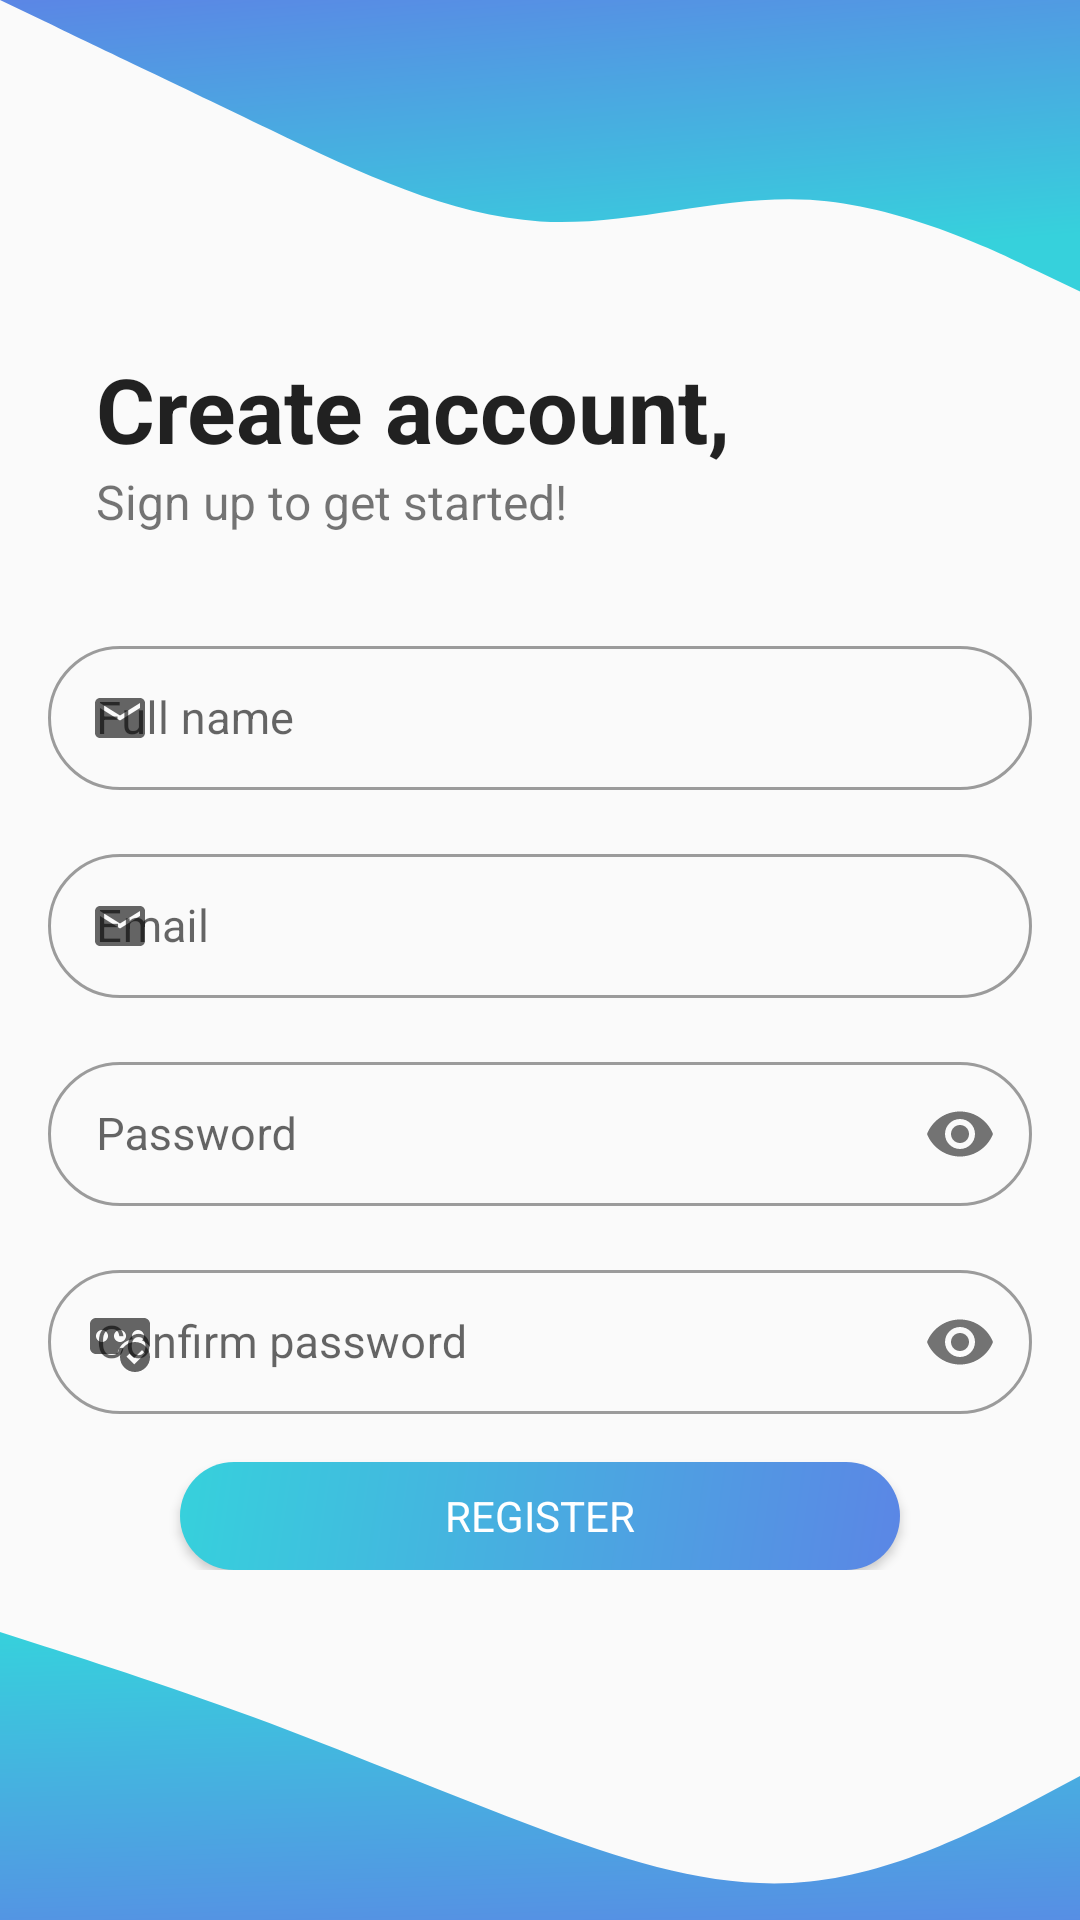

This screen was rendered from an Android layout file. Write that file and the resources it references.
<!-- AndroidManifest.xml: application theme AppTheme -->
<!-- res/layout/fragment_register_first.xml -->
<?xml version="1.0" encoding="utf-8"?>
<androidx.constraintlayout.widget.ConstraintLayout xmlns:android="http://schemas.android.com/apk/res/android"
    xmlns:app="http://schemas.android.com/apk/res-auto"
    xmlns:tools="http://schemas.android.com/tools"
    android:id="@+id/relativeLayout"
    android:layout_width="match_parent"
    android:layout_height="match_parent"
    tools:context=".ui.RegisterActivity">

    <ImageView
        android:id="@+id/imageView"
        android:layout_width="match_parent"
        android:layout_height="108dp"
        android:scaleType="fitXY"
        android:src="@drawable/wave_up"
        app:layout_constraintEnd_toEndOf="parent"
        app:layout_constraintStart_toStartOf="parent"
        app:layout_constraintTop_toTopOf="parent"
        tools:ignore="ContentDescription" />

    <com.google.android.material.textview.MaterialTextView
        android:id="@+id/textView"
        android:layout_width="wrap_content"
        android:layout_height="wrap_content"
        android:layout_marginStart="32dp"
        android:layout_marginTop="8dp"
        android:text="@string/create_account"
        android:textColor="?android:textColorPrimary"
        android:textSize="30sp"
        android:textStyle="bold"
        app:layout_constraintStart_toStartOf="parent"
        app:layout_constraintTop_toBottomOf="@id/imageView" />

    <TextView
        android:id="@+id/textView2"
        android:layout_width="wrap_content"
        android:layout_height="wrap_content"
        android:text="@string/sign_up_to_get_started"
        android:textSize="16sp"
        app:layout_constraintStart_toStartOf="@+id/textView"
        app:layout_constraintTop_toBottomOf="@+id/textView" />


    <LinearLayout
        android:layout_width="match_parent"
        android:layout_height="wrap_content"
        android:gravity="center"
        android:orientation="vertical"
        android:padding="16dp"
        app:layout_constraintEnd_toEndOf="parent"
        app:layout_constraintStart_toStartOf="parent"
        app:layout_constraintTop_toBottomOf="@id/textView2">

        <com.google.android.material.textfield.TextInputLayout
            android:layout_width="match_parent"
            android:layout_height="wrap_content"
            android:layout_marginTop="@dimen/default_margin"
            app:startIconDrawable="@drawable/ic_email_black_24dp">

            <com.google.android.material.textfield.TextInputEditText
                android:id="@+id/name_edit_text"
                android:layout_width="match_parent"
                android:layout_height="48dp"
                android:hint="@string/full_name"
                android:textSize="15sp" />
        </com.google.android.material.textfield.TextInputLayout>

        <com.google.android.material.textfield.TextInputLayout
            android:layout_width="match_parent"
            android:layout_height="wrap_content"
            android:layout_marginTop="@dimen/default_margin"
            app:startIconDrawable="@drawable/ic_email_black_24dp">

            <com.google.android.material.textfield.TextInputEditText
                android:id="@+id/email_edit_text"
                android:layout_width="match_parent"
                android:layout_height="48dp"
                android:hint="@string/email_hint"
                android:textSize="15sp" />
        </com.google.android.material.textfield.TextInputLayout>

        <com.google.android.material.textfield.TextInputLayout
            android:layout_width="match_parent"
            android:layout_height="wrap_content"
            android:layout_marginTop="@dimen/default_margin"
            app:passwordToggleEnabled="true"
            app:startIconDrawable="@drawable/ic_lock_black_24dp">

            <com.google.android.material.textfield.TextInputEditText
                android:id="@+id/password_edit_text"
                android:layout_width="match_parent"
                android:layout_height="48dp"
                android:hint="@string/password_hint"
                android:inputType="textPassword"
                android:textSize="15sp" />
        </com.google.android.material.textfield.TextInputLayout>

        <com.google.android.material.textfield.TextInputLayout
            android:layout_width="match_parent"
            android:layout_height="wrap_content"
            android:layout_marginTop="@dimen/default_margin"
            app:passwordToggleEnabled="true"
            app:startIconDrawable="@drawable/ic_password_check">

            <com.google.android.material.textfield.TextInputEditText
                android:id="@+id/confirm_password_edit_text"
                android:layout_width="match_parent"
                android:layout_height="48dp"
                android:hint="@string/confirm_password_hint"
                android:inputType="textPassword"
                android:textSize="15sp" />
        </com.google.android.material.textfield.TextInputLayout>

        <ProgressBar
            android:id="@+id/progress_bar_r1"
            style="@style/Widget.AppCompat.ProgressBar"
            android:layout_width="24dp"
            android:layout_height="24dp"
            android:layout_marginTop="@dimen/default_margin"
            android:visibility="gone" />

        <androidx.appcompat.widget.AppCompatButton
            android:id="@+id/register_button"
            android:layout_width="240dp"
            android:layout_height="36dp"
            android:layout_marginTop="@dimen/default_margin"
            android:background="@drawable/gradient_button"
            android:text="@string/register"
            android:textColor="@android:color/white" />
    </LinearLayout>

    <ImageView
        android:layout_width="match_parent"
        android:layout_height="96dp"
        android:scaleType="fitXY"
        android:src="@drawable/wave_down"
        app:layout_constraintBottom_toBottomOf="parent"
        app:layout_constraintEnd_toEndOf="parent"
        app:layout_constraintStart_toStartOf="parent"
        tools:ignore="ContentDescription" />

</androidx.constraintlayout.widget.ConstraintLayout>
<!-- resources referenced by this layout -->
<resources>
  <dimen name="default_margin">16dp</dimen>
  <!-- drawable gradient_button (drawable) -->
  <?xml version="1.0" encoding="utf-8"?>
  <ripple xmlns:android="http://schemas.android.com/apk/res/android"
      android:color="?attr/colorControlHighlight">
  
      <item>
          <shape>
              <corners android:radius="@dimen/default_radius" />
              <gradient
                  android:angle="315"
                  android:endColor="@color/gradient_color_2"
                  android:startColor="@color/gradient_color_1" />
          </shape>
      </item>
  
  </ripple>
  <!-- drawable ic_email_black_24dp (drawable) -->
  <vector xmlns:android="http://schemas.android.com/apk/res/android"
      android:width="20dp"
      android:height="20dp"
      android:tint="?attr/colorControlNormal"
      android:viewportWidth="24.0"
      android:viewportHeight="24.0">
      <path
          android:fillColor="#FF000000"
          android:pathData="M20,4L4,4c-1.1,0 -1.99,0.9 -1.99,2L2,18c0,1.1 0.9,2 2,2h16c1.1,0 2,-0.9 2,-2L22,6c0,-1.1 -0.9,-2 -2,-2zM20,8l-8,5 -8,-5L4,6l8,5 8,-5v2z" />
  </vector>
  <string name="confirm_password_hint">Confirm password</string>
  <string name="create_account">Create account,</string>
  <string name="email_hint">Email</string>
  <string name="full_name">Full name</string>
  <string name="password_hint">Password</string>
  <string name="register">Register</string>
  <string name="sign_up_to_get_started">Sign up to get started!</string>
  <style name="AppTheme" parent="AppBasTheme">
          
          <item name="android:windowLightStatusBar">true</item>
      </style>
  <dimen name="default_radius">18dp</dimen>
  <color name="gradient_color_2">#5B86E5</color>
  <color name="gradient_color_1">#36D1DC</color>
  <color name="surface_color">@color/material_grey_50</color>
  <color name="colorPrimary">@color/material_light_blue_500</color>
  <color name="colorPrimaryDark">@color/material_grey_50</color>
  <color name="colorAccent">@color/gradient_color_2</color>
  <color name="color_on_primary">#000000</color>
  <color name="color_on_secondary">#FFFFFF</color>
  <color name="color_on_surface">#000000</color>
  <style name="AppTheme.TextInputLayout" parent="@style/Widget.MaterialComponents.TextInputLayout.OutlinedBox">
          <item name="boxStrokeWidth">1dp</item>
          <item name="boxStrokeWidthFocused">1dp</item>
          <item name="boxCornerRadiusBottomEnd">24dp</item>
          <item name="boxCornerRadiusBottomStart">24dp</item>
          <item name="boxCornerRadiusTopEnd">24dp</item>
          <item name="boxCornerRadiusTopStart">24dp</item>
      </style>
  <color name="text_color_secondary">@color/material_grey_700</color>
  <style name="SwitchPreference" parent="Preference.SwitchPreferenceCompat.Material" />
  <style name="AppTheme.ActionBar" parent="Widget.MaterialComponents.ActionBar.Surface">
          <item name="homeAsUpIndicator">@drawable/ic_ab_back</item>
      </style>
  <color name="material_grey_50" tools:override="true">#FAFAFA</color>
  <color name="material_light_blue_500">#03A9F4</color>
  <color name="material_grey_700">#616161</color>
  <!-- drawable ic_ab_back (drawable) -->
  <vector xmlns:android="http://schemas.android.com/apk/res/android"
      android:width="24dp"
      android:height="24dp"
      android:tint="?android:textColorPrimary"
      android:viewportWidth="96"
      android:viewportHeight="96">
      <path
          android:fillColor="#FF000000"
          android:pathData="M39.3756,48.0022l30.47,-25.39a6.0035,6.0035 0,0 0,-7.6878 -9.223L26.1563,43.3906a6.0092,6.0092 0,0 0,0 9.2231L62.1578,82.615a6.0035,6.0035 0,0 0,7.6878 -9.2231Z" />
  </vector>
</resources>
